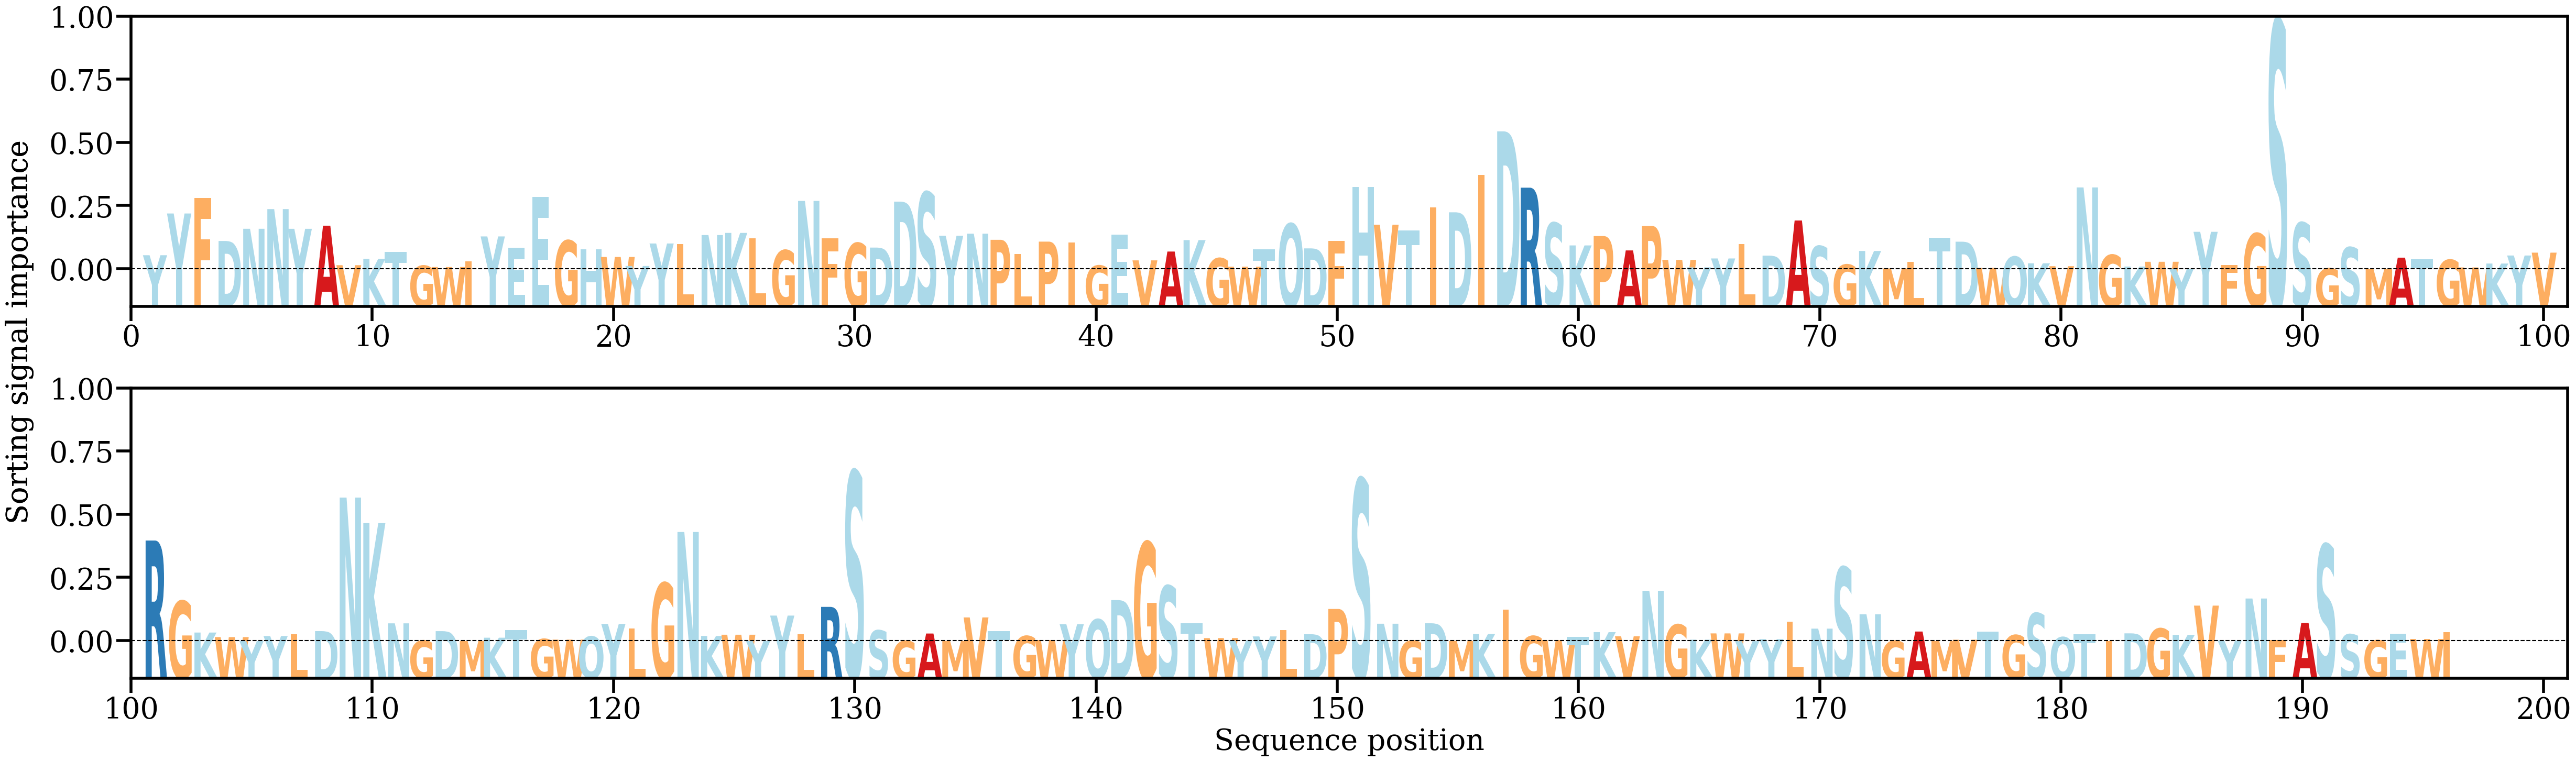

The table this chart was drawn from, first rows:
AA, Alpha
Y, [0.00274986]
Y, [0.01089188]
F, [0.01395362]
D, [0.00552934]
N, [0.00790768]
N, [0.01174501]
Y, [0.00790204]
A, [0.00851155]
V, [0.00080624]
K, [0.00206786]
T, [0.00335819]
G, [0.00069606]
W, [0.00045565]
I, [0.00155526]
Y, [0.00641484]
E, [0.00420969]
E, [0.01416182]
G, [0.00560161]
H, [0.00393257]
W, [0.00241052]
Y, [0.00065557]
Y, [0.00504061]
L, [0.00495228]
N, [0.0066844]
K, [0.00710238]
L, [0.00602002]
G, [0.00371304]
N, [0.01334095]
F, [0.00608004]
G, [0.00510343]
D, [0.00424035]
D, [0.01320221]
S, [0.01500266]
Y, [0.0065617]
N, [0.00695293]
P, [0.00575743]
L, [0.00297295]
P, [0.00540231]
I, [0.00521972]
G, [0.00072239]
E, [0.00676663]
V, [0.00174871]
A, [0.00346987]
K, [0.00570267]
G, [0.00215355]
W, [0.00051095]
T, [0.00387046]
Q, [0.00887388]
D, [0.00408518]
F, [0.0055673]
H, [0.01609753]
V, [0.00870753]
T, [0.00760673]
I, [0.01209972]
D, [0.01112171]
I, [0.01840503]
D, [0.02691134]
R, [0.01592208]
S, [0.00903248]
K, [0.00466232]
... 136 more rows
